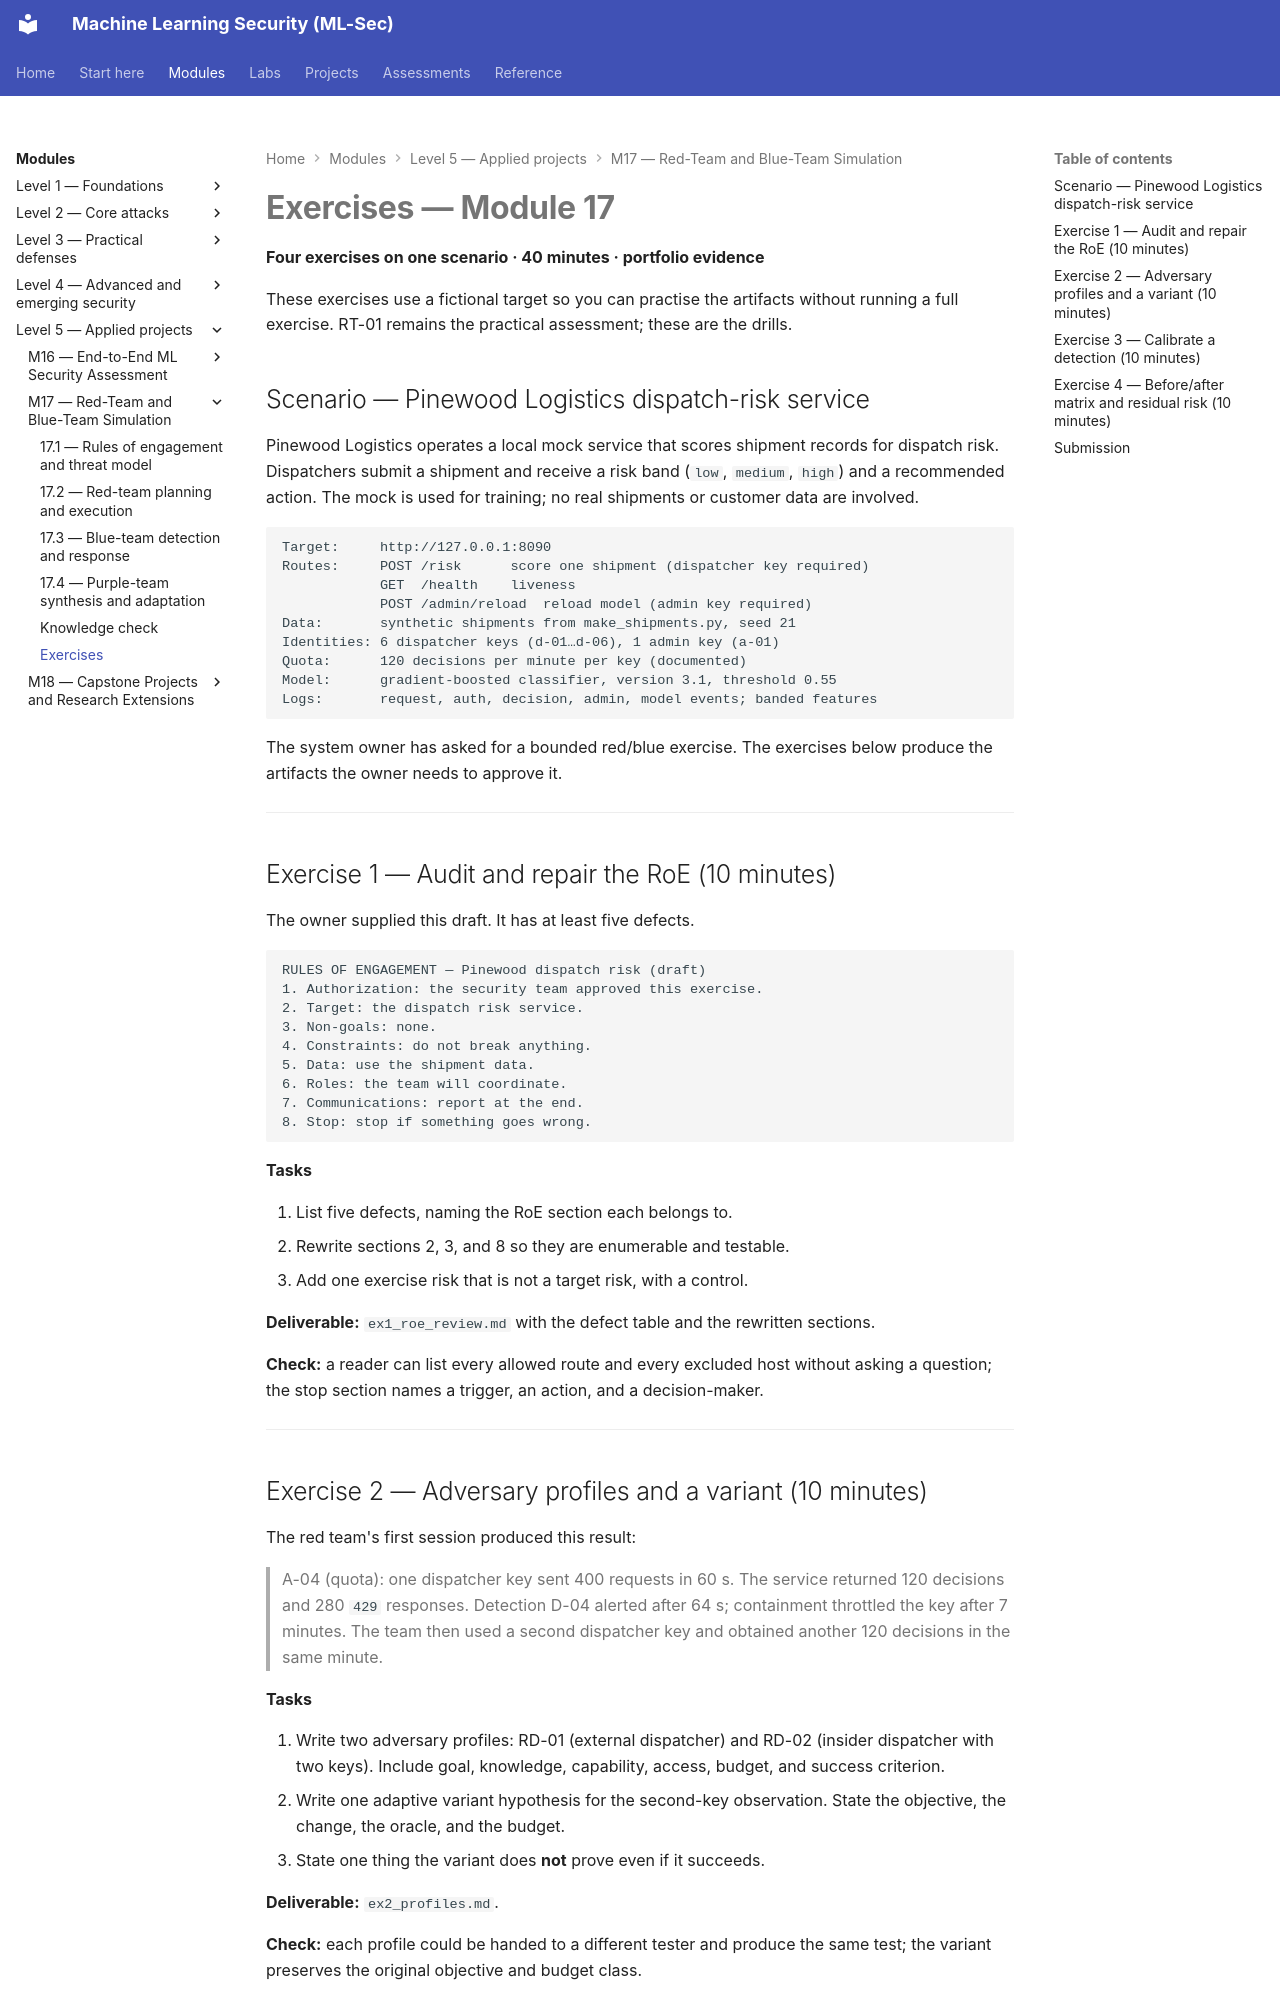

repository: nadeem-majeedch/MLSec · page: modules/m17-red-team-blue-team/exercises/index.html · generator: mkdocs

---
title: Exercises — Module 17
---

# Exercises — Module 17

**Four exercises on one scenario · 40 minutes · portfolio evidence**

These exercises use a fictional target so you can practise the artifacts without running a full exercise. RT-01 remains the practical assessment; these are the drills.

## Scenario — Pinewood Logistics dispatch-risk service

Pinewood Logistics operates a local mock service that scores shipment records for dispatch risk. Dispatchers submit a shipment and receive a risk band (`low`, `medium`, `high`) and a recommended action. The mock is used for training; no real shipments or customer data are involved.

```text
Target:     http://127.0.0.1:8090
Routes:     POST /risk      score one shipment (dispatcher key required)
            GET  /health    liveness
            POST /admin/reload  reload model (admin key required)
Data:       synthetic shipments from make_shipments.py, seed 21
Identities: 6 dispatcher keys (d-01…d-06), 1 admin key (a-01)
Quota:      120 decisions per minute per key (documented)
Model:      gradient-boosted classifier, version 3.1, threshold 0.55
Logs:       request, auth, decision, admin, model events; banded features
```

The system owner has asked for a bounded red/blue exercise. The exercises below produce the artifacts the owner needs to approve it.

---

## Exercise 1 — Audit and repair the RoE (10 minutes)

The owner supplied this draft. It has at least five defects.

```text
RULES OF ENGAGEMENT — Pinewood dispatch risk (draft)
1. Authorization: the security team approved this exercise.
2. Target: the dispatch risk service.
3. Non-goals: none.
4. Constraints: do not break anything.
5. Data: use the shipment data.
6. Roles: the team will coordinate.
7. Communications: report at the end.
8. Stop: stop if something goes wrong.
```

**Tasks**

1. List five defects, naming the RoE section each belongs to.
2. Rewrite sections 2, 3, and 8 so they are enumerable and testable.
3. Add one exercise risk that is not a target risk, with a control.

**Deliverable:** `ex1_roe_review.md` with the defect table and the rewritten sections.

**Check:** a reader can list every allowed route and every excluded host without asking a question; the stop section names a trigger, an action, and a decision-maker.

---
